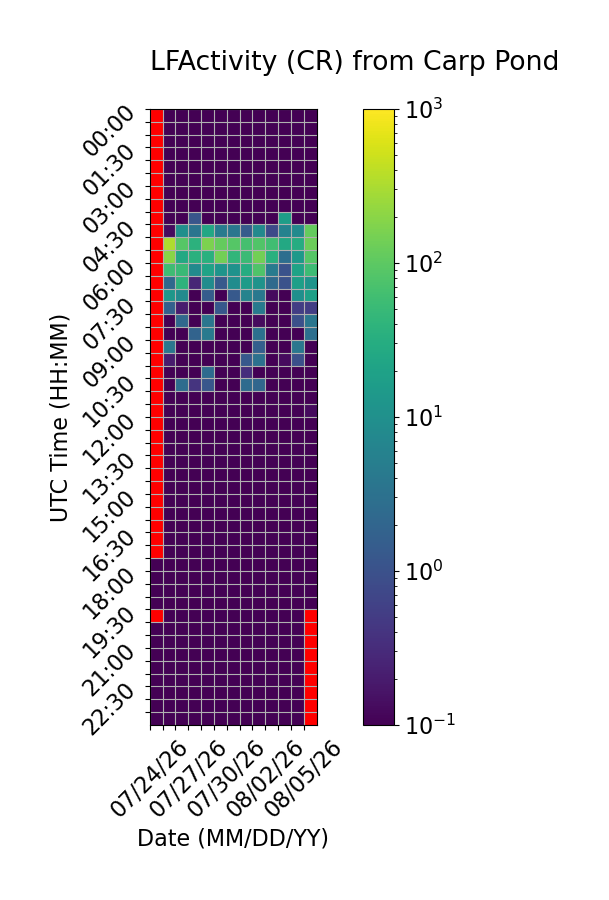

The file beside this chart, header and first rows:
Time (UTC), 07/24/26, 07/25/26, 07/26/26, 07/27/26, 07/28/26, 07/29/26, 07/30/26, 07/31/26, 08/01/26, 08/02/26, 08/03/26, 08/04/26, 08/05/26
00:00, , 0.0, 0.0, 0.0, 0.0, 0.0, 0.0, 0.0, 0.0, 0.0, 0.0, 0.0, 0.0
00:30, , 0.0, 0.0, 0.0, 0.0, 0.0, 0.0, 0.0, 0.0, 0.0, 0.0, 0.0, 0.0
01:00, , 0.0, 0.0, 0.0, 0.0, 0.0, 0.0, 0.0, 0.0, 0.0, 0.0, 0.0, 0.0
01:30, , 0.0, 0.0, 0.0, 0.0, 0.0, 0.0, 0.0, 0.0, 0.0, 0.0, 0.0, 0.0
02:00, , 0.0, 0.0, 0.0, 0.0, 0.0, 0.0, 0.0, 0.0, 0.0, 0.0, 0.0, 0.0
02:30, , 0.0, 0.0, 0.0, 0.0, 0.0, 0.0, 0.0, 0.0, 0.0, 0.0, 0.0, 0.0
03:00, , 0.0, 0.0, 0.0, 0.0, 0.0, 0.0, 0.0, 0.0, 0.0, 0.0, 0.0, 0.0
03:30, , 0.0, 0.0, 0.0, 0.0, 0.0, 0.0, 0.0, 0.0, 0.0, 0.0, 0.0, 0.0
04:00, , 0.0, 0.0, 1.133, 0.0, 0.0, 0.0, 0.0, 0.0, 0.0, 16.93, 0.0, 0.0
04:30, , 0.1333, 9.667, 3.6, 24.6, 4.6, 3.733, 1.4, 7.6, 0.8, 5.867, 8.133, 114.5
05:00, , 334.5, 89.53, 37.67, 163.1, 111.5, 89.0, 66.07, 80.6, 60.07, 25.67, 29.8, 124.5
05:30, , 197.6, 25.73, 34.6, 34.0, 142.8, 43.27, 53.73, 143.0, 34.2, 2.8, 14.53, 89.2
06:00, , 57.73, 51.13, 8.133, 20.93, 11.87, 11.0, 29.8, 80.0, 4.667, 1.0, 21.07, 54.4
06:30, , 2.267, 38.87, 0.2667, 8.667, 1.333, 8.667, 15.73, 11.4, 2.4, 1.0, 18.4, 11.67
07:00, , 13.27, 8.133, 0.0, 1.467, 0.0, 1.333, 6.067, 4.0, 0.1333, 0.0, 9.667, 18.8
07:30, , 1.667, 0.2, 0.0, 0.06667, 1.267, 0.0, 0.0, 4.267, 0.0, 0.0, 0.5333, 0.5333
08:00, , 0.0, 2.267, 0.0, 3.733, 0.0, 0.0, 0.0, 0.1333, 0.0, 0.0, 0.9333, 3.733
08:30, , 0.0, 0.0, 1.867, 4.267, 0.0, 0.0, 0.0, 3.0, 0.0, 0.0, 0.0, 2.867
09:00, , 3.8, 0.0, 0.0, 0.0, 0.0, 0.0, 0.0, 1.6, 0.0, 0.0, 3.8, 0.0
09:30, , 0.2, 0.0, 0.0, 0.06667, 0.0, 0.0, 1.267, 3.133, 0.0, 0.1333, 0.9333, 0.06667
10:00, , 0.0, 0.0, 0.0, 2.533, 0.0, 0.0, 0.3333, 0.0, 0.0, 0.0, 0.0, 0.0
10:30, , 0.0, 2.6, 0.4, 1.2, 0.0, 0.0, 2.533, 2.067, 0.0, 0.0, 0.0, 0.0
11:00, , 0.0, 0.06667, 0.0, 0.0, 0.0, 0.0, 0.0, 0.0, 0.0, 0.0, 0.0, 0.0
11:30, , 0.0, 0.0, 0.0, 0.0, 0.0, 0.0, 0.0, 0.0, 0.0, 0.0, 0.0, 0.1333
12:00, , 0.0, 0.0, 0.0, 0.0, 0.0, 0.0, 0.0, 0.0, 0.0, 0.0, 0.0, 0.0
12:30, , 0.0, 0.0, 0.0, 0.0, 0.0, 0.0, 0.0, 0.0, 0.0, 0.0, 0.0, 0.0
13:00, , 0.0, 0.0, 0.0, 0.0, 0.0, 0.0, 0.0, 0.0, 0.0, 0.0, 0.0, 0.0
13:30, , 0.0, 0.0, 0.0, 0.0, 0.0, 0.0, 0.0, 0.0, 0.0, 0.0, 0.0, 0.0
14:00, , 0.0, 0.0, 0.0, 0.0, 0.0, 0.0, 0.0, 0.0, 0.0, 0.0, 0.0, 0.0
14:30, , 0.0, 0.0, 0.0, 0.0, 0.0, 0.0, 0.0, 0.0, 0.0, 0.0, 0.0, 0.0
15:00, , 0.0, 0.0, 0.0, 0.0, 0.0, 0.0, 0.0, 0.0, 0.0, 0.0, 0.0, 0.0
15:30, , 0.0, 0.0, 0.0, 0.0, 0.0, 0.0, 0.0, 0.0, 0.0, 0.0, 0.0, 0.0
16:00, , 0.0, 0.0, 0.0, 0.0, 0.0, 0.0, 0.0, 0.0, 0.0, 0.0, 0.0, 0.0
16:30, , 0.0, 0.0, 0.0, 0.0, 0.0, 0.0, 0.0, 0.0, 0.0, 0.0, 0.0, 0.0
17:00, , 0.0, 0.0, 0.0, 0.0, 0.0, 0.0, 0.0, 0.0, 0.0, 0.0, 0.0, 0.0
17:30, 0.0, 0.0, 0.0, 0.0, 0.0, 0.0, 0.0, 0.0, 0.0, 0.0, 0.0, 0.0, 0.0
18:00, 0.0, 0.0, 0.0, 0.0, 0.0, 0.0, 0.0, 0.0, 0.0, 0.0, 0.0, 0.0, 0.0
18:30, 0.0, 0.0, 0.0, 0.0, 0.0, 0.0, 0.0, 0.0, 0.0, 0.0, 0.0, 0.0, 0.0
19:00, 0.0, 0.0, 0.0, 0.0, 0.0, 0.0, 0.0, 0.0, 0.0, 0.0, 0.0, 0.0, 0.0
19:30, , 0.0, 0.0, 0.0, 0.0, 0.0, 0.0, 0.0, 0.0, 0.0, 0.0, 0.0, 
20:00, 0.0, 0.0, 0.0, 0.0, 0.0, 0.0, 0.0, 0.0, 0.0, 0.0, 0.0, 0.0, 
20:30, 0.0, 0.0, 0.0, 0.0, 0.0, 0.0, 0.0, 0.0, 0.0, 0.0, 0.0, 0.0, 
21:00, 0.0, 0.0, 0.0, 0.0, 0.0, 0.0, 0.0, 0.0, 0.0, 0.0, 0.0, 0.0, 
21:30, 0.0, 0.0, 0.0, 0.0, 0.0, 0.0, 0.0, 0.0, 0.0, 0.0, 0.0, 0.0, 
22:00, 0.0, 0.0, 0.0, 0.0, 0.0, 0.0, 0.0, 0.0, 0.0, 0.0, 0.0, 0.0, 
22:30, 0.0, 0.0, 0.0, 0.0, 0.0, 0.0, 0.0, 0.0, 0.0, 0.0, 0.0, 0.0, 
23:00, 0.0, 0.0, 0.0, 0.0, 0.0, 0.0, 0.0, 0.0, 0.0, 0.0, 0.0, 0.0, 
23:30, 0.0, 0.0, 0.0, 0.0, 0.0, 0.0, 0.0, 0.0, 0.0, 0.0, 0.0, 0.0, 
